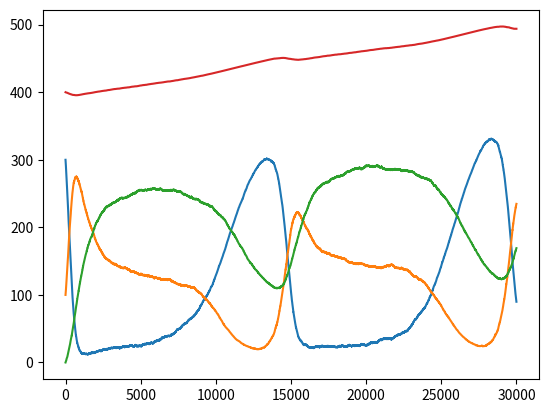

Write the Python code that produced this figure.
import numpy as np
import time



class mc_SIR:
    def __init__(self, population_size, S0, I0,a,b,c,d=0,e=0,d_I=0,R0=0):
        self.b,self.c, self.ps = b,c,population_size
        self.e,self.d,self.d_I = e,d,d_I
        self.S0, self.I0,self.R0 = S0, I0,R0
        
        if type(a) == int or float:
            self.a = np.ones(steps)*a
        else:
            self.a = a
        

        self.dt= min(min(4/(self.a*self.ps)),1/(b*self.ps),1/(c*self.ps))
        
        
    def propagate(self, steps):
        S = np.zeros(steps)
        S[0] = self.S0
        I = np.zeros(steps)
        I[0] = self.I0
        R = np.zeros(steps)
        R[0] = self.R0
        
        
        for j in range(steps-1):
            i = 0
            r = 0
            s = 0
            #S to I
            if np.random.random()< self.a[j]*S[j]*I[j]*self.dt/self.ps:
                i+=1
                s-=1
                
            # I to R    
            if np.random.random()< self.b*I[j]*self.dt:
                r += 1
                i -= 1
                    
            if np.random.random()< self.c*R[j]*self.dt:
                s += 1
                r -= 1
                        
            S[j+1] = S[j] + s - self.d*S[i-1]+ self.e*self.ps
            R[j+1] = R[j] + r - (self.d)*R[i-1]
            I[j+1] = I[j] + i - (self.d+self.d_I)*I[i-1]
        
        return S,I,R
    
    
if __name__ == "__main__":
    steps = 30000
    
    sav = np.zeros(steps)
    iav = np.zeros(steps)
    rav = np.zeros(steps)
    
    pop_size = 400
    S0 = 300
    I0 = 100
    R0 = 0
    
    a   = 8 + np.sin(np.linspace(0,np.pi,steps)*4)*8 #infecsiousness
    b   = 1
    c   = 0.5
    d   = 0.00001 #death rate
    e   = 0.000014 # birth rate
    d_I = 0.0003 # death rate of infected
    
    test = mc_SIR(pop_size,S0,I0,a,b,c,d,e,d_I,R0)
    start = time.time()
    mcs = 20
    for i in range(mcs):
        S,I,R = test.propagate(steps) 
        sav += S
        iav += I
        rav += R
    print(time.time()-start)
            
            
    import matplotlib.pyplot as plt 
    plt.plot(sav/mcs)
    plt.plot(iav/mcs)
    plt.plot(rav/mcs)
    plt.plot(S+I+R)
